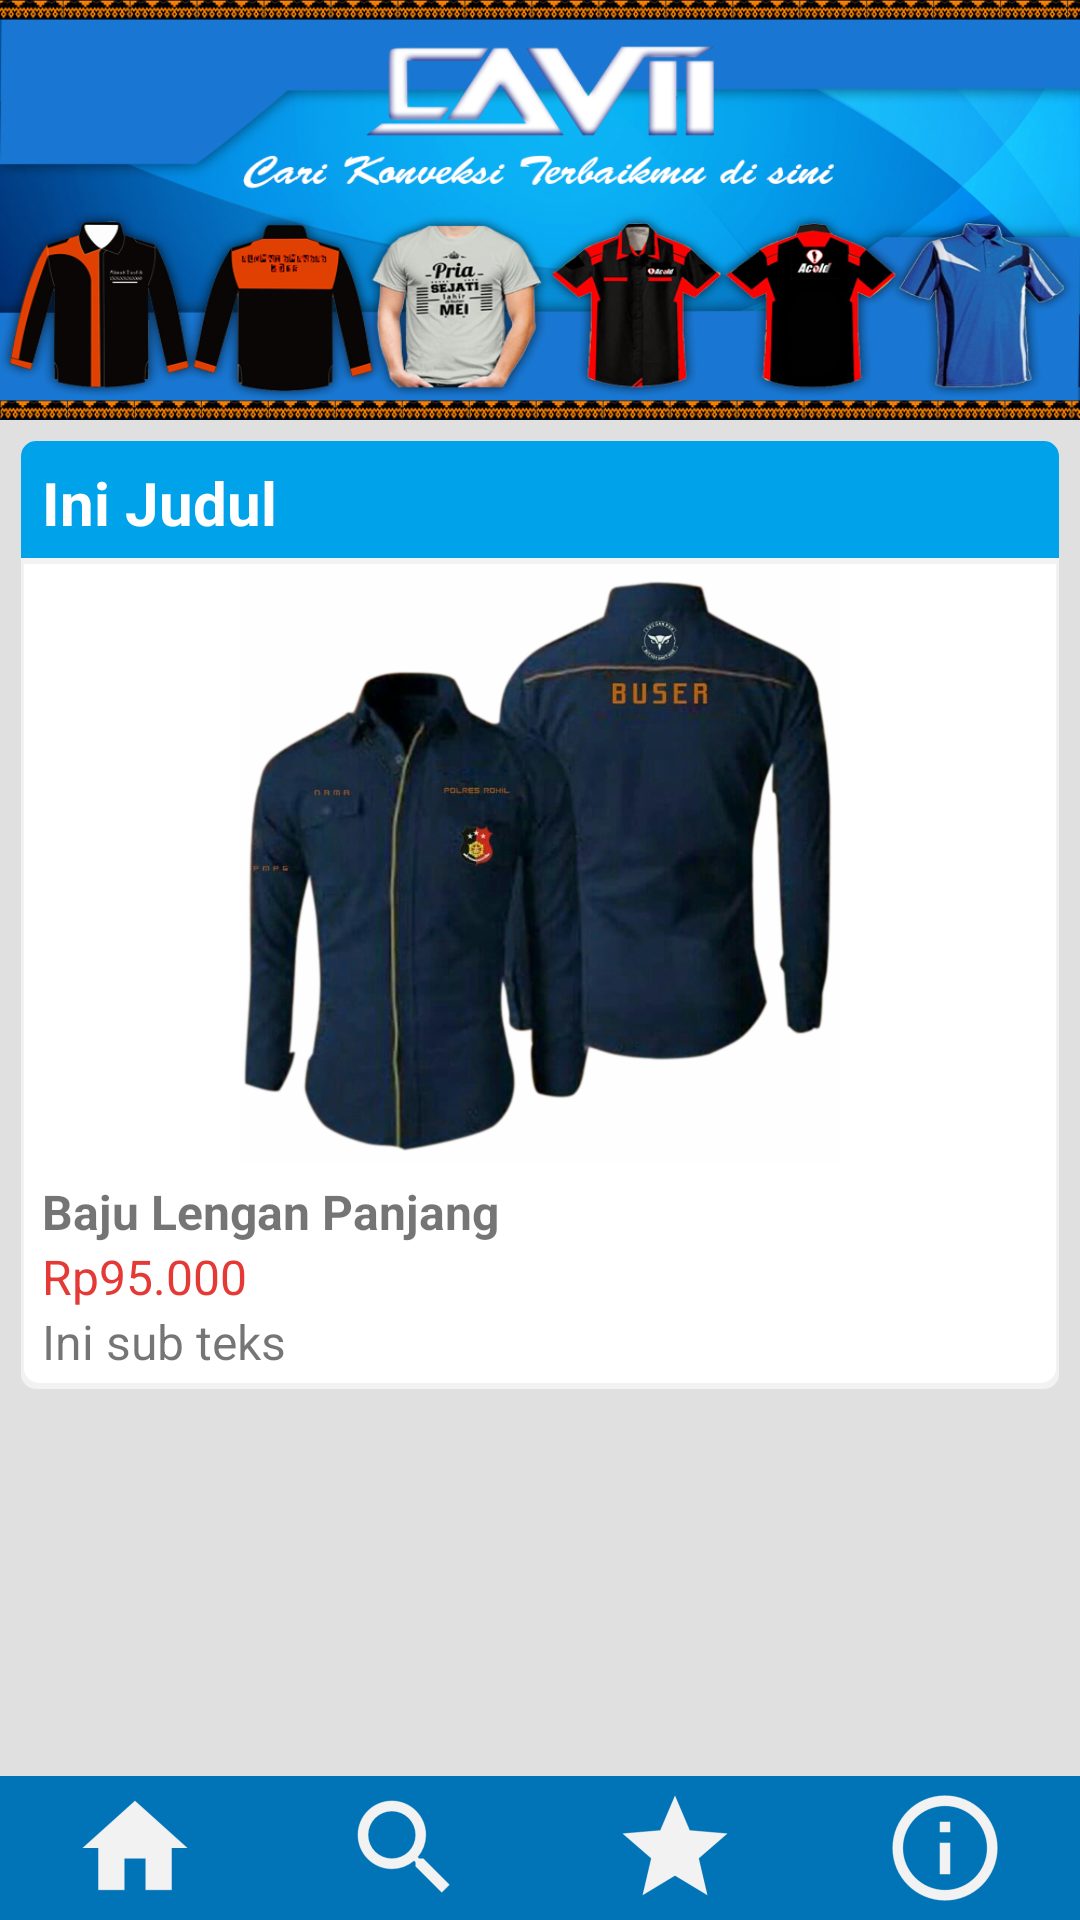

Layout XML and referenced resources for this Android screen:
<!-- AndroidManifest.xml: application theme ThemeUtama -->
<!-- res/layout/activity_mainmenu.xml -->
<?xml version="1.0" encoding="utf-8"?>
<LinearLayout xmlns:android="http://schemas.android.com/apk/res/android"
    xmlns:tools="http://schemas.android.com/tools"
    android:layout_width="match_parent"
    android:layout_height="match_parent"
    android:background="@color/backgroundColor"
    android:baselineAligned="false"
    android:orientation="vertical"
    tools:context=".Mainmenu">

    
    <LinearLayout
        android:layout_width="match_parent"
        android:layout_height="140dp"
        android:layout_gravity="top"
        android:orientation="vertical">

        
        <ImageView
            android:layout_width="wrap_content"
            android:layout_height="wrap_content"
            android:scaleType="fitXY"
            android:src="@drawable/banner" />

    </LinearLayout>

    
    <ScrollView
        android:layout_width="match_parent"
        android:layout_height="0dp"
        android:layout_margin="7dp"
        android:scrollbars="none"
        android:layout_weight="1">

        
        <LinearLayout
            android:layout_width="match_parent"
            android:layout_height="wrap_content"
            android:background="@drawable/layout_custom_border"
            android:orientation="vertical">

            
            <LinearLayout
                android:layout_width="match_parent"
                android:layout_height="wrap_content"
                android:background="@drawable/layout_custom_border_blue"
                android:orientation="vertical"
                android:padding="7dp">

                
                <TextView
                    android:id="@+id/home_content_judul"
                    android:layout_width="match_parent"
                    android:layout_height="wrap_content"
                    android:text="Ini Judul"
                    android:textColor="@color/secondaryTextColor"
                    android:textSize="20sp"
                    android:textStyle="bold" />

            </LinearLayout>

            
            <LinearLayout
                android:layout_width="match_parent"
                android:layout_height="200dp">

                
                <ImageView
                    android:id="@+id/home_content_gambar"
                    android:layout_width="match_parent"
                    android:layout_height="wrap_content"
                    android:src="@drawable/kpj2" />

            </LinearLayout>

            
            <LinearLayout
                android:layout_width="match_parent"
                android:layout_height="wrap_content"
                android:layout_marginTop="5dp"
                android:layout_marginBottom="5dp"
                android:orientation="vertical">

                
                <TextView
                    android:id="@+id/home_content_jenis"
                    android:layout_width="match_parent"
                    android:layout_height="wrap_content"
                    android:paddingStart="7dp"
                    android:paddingEnd="7dp"
                    android:text="Baju Lengan Panjang"
                    android:textSize="16sp"
                    android:textStyle="bold" />

                
                <TextView
                    android:id="@+id/home_content_harga"
                    android:layout_width="match_parent"
                    android:layout_height="wrap_content"
                    android:paddingStart="7dp"
                    android:paddingEnd="7dp"
                    android:text="Rp95.000"
                    android:textColor="@color/colorRed"
                    android:textSize="16sp" />

                
                <TextView
                    android:id="@+id/home_content_alamat"
                    android:layout_width="match_parent"
                    android:layout_height="wrap_content"
                    android:paddingStart="7dp"
                    android:paddingEnd="7dp"
                    android:textSize="16sp"
                    android:text="Ini sub teks" />

            </LinearLayout>

        </LinearLayout>

    </ScrollView>

    
    <LinearLayout
        android:layout_width="match_parent"
        android:layout_height="wrap_content"
        android:layout_gravity="bottom"
        android:orientation="horizontal">

        
        <ImageButton
            android:id="@+id/menu_home"
            android:layout_width="0dp"
            android:layout_height="match_parent"
            android:layout_weight="1"
            android:background="@drawable/selector_click"
            android:onClick="menuHome"
            android:src="@mipmap/ic_cavii_home" />

        
        <ImageButton
            android:id="@+id/menu_cari"
            android:layout_width="0dp"
            android:layout_height="match_parent"
            android:layout_weight="1"
            android:background="@drawable/selector_click"
            android:onClick="menuCari"
            android:src="@mipmap/ic_cavii_search" />

        
        <ImageButton
            android:id="@+id/menu_fav"
            android:layout_width="0dp"
            android:layout_height="match_parent"
            android:layout_weight="1"
            android:background="@drawable/selector_click"
            android:onClick="menuFav"
            android:src="@mipmap/ic_cavii_fav" />

        
        <ImageButton
            android:id="@+id/menu_about"
            android:layout_width="0dp"
            android:layout_height="match_parent"
            android:layout_weight="1"
            android:background="@drawable/selector_click"
            android:onClick="menuAbout"
            android:src="@mipmap/ic_cavii_info" />

    </LinearLayout> 

</LinearLayout>
<!-- resources referenced by this layout -->
<resources>
  <color name="backgroundColor">#E0E0E0</color>
  <color name="colorRed">#E53935</color>
  <color name="secondaryTextColor">#ffffff</color>
  <!-- drawable banner: jpg bitmap (drawable, 377056 bytes) -->
  <!-- drawable kpj2: png bitmap (drawable-hdpi, 126468 bytes) -->
  <!-- drawable layout_custom_border (drawable) -->
  <?xml version="1.0" encoding="utf-8"?>
  <layer-list xmlns:android="http://schemas.android.com/apk/res/android">
      <item>
          <shape android:shape="rectangle">
              <solid android:color="@color/colorBorder" />
              <corners android:radius="5dp" />
          </shape>
      </item>
  
      <item
          android:bottom="2dp"
          android:left="1dp"
          android:right="1dp"
          android:top="0dp">
          <shape android:shape="rectangle">
              <solid android:color="@android:color/white" />
              <corners android:radius="5dp" />
          </shape>
      </item>
  </layer-list>
  <!-- drawable layout_custom_border_blue (drawable) -->
  <?xml version="1.0" encoding="utf-8"?>
  <layer-list xmlns:android="http://schemas.android.com/apk/res/android">
      <item>
          <shape android:shape="rectangle">
              <solid android:color="@color/colorBorder" />
              <corners
                  android:topLeftRadius="5dp"
                  android:topRightRadius="5dp" />
          </shape>
      </item>
  
      <item
          android:bottom="2dp"
          android:left="0dp"
          android:right="0dp"
          android:top="0dp">
          <shape android:shape="rectangle">
              <solid android:color="@color/colorPrimary" />
              <corners
                  android:topLeftRadius="5dp"
                  android:topRightRadius="5dp" />
          </shape>
      </item>
  </layer-list>
  <!-- drawable selector_click (drawable) -->
  <?xml version="1.0" encoding="utf-8"?>
  <selector xmlns:android="http://schemas.android.com/apk/res/android">
      <item android:drawable="@color/colorPrimary"
          android:state_pressed="true"/>
      <item android:drawable="@color/colorPrimaryDark"
          android:state_pressed="false"/>
  </selector>
  <!-- mipmap ic_cavii_fav: png bitmap (mipmap-hdpi, 878 bytes) -->
  <!-- mipmap ic_cavii_home: png bitmap (mipmap-hdpi, 427 bytes) -->
  <!-- mipmap ic_cavii_info: png bitmap (mipmap-hdpi, 834 bytes) -->
  <!-- mipmap ic_cavii_search: png bitmap (mipmap-hdpi, 910 bytes) -->
  <style name="ThemeUtama" parent="Base.Theme.AppCompat.Light">
          
          <item name="colorPrimary">@color/colorPrimary</item>
          <item name="colorPrimaryDark">@color/colorPrimaryDark</item>
          <item name="colorAccent">@color/colorAccent</item>
      </style>
  <color name="colorBorder">#f2f2f2</color>
  <color name="colorPrimary">#00a2e9</color>
  <color name="colorPrimaryDark">#0074b6</color>
  <color name="colorAccent">#00a2e9</color>
</resources>
